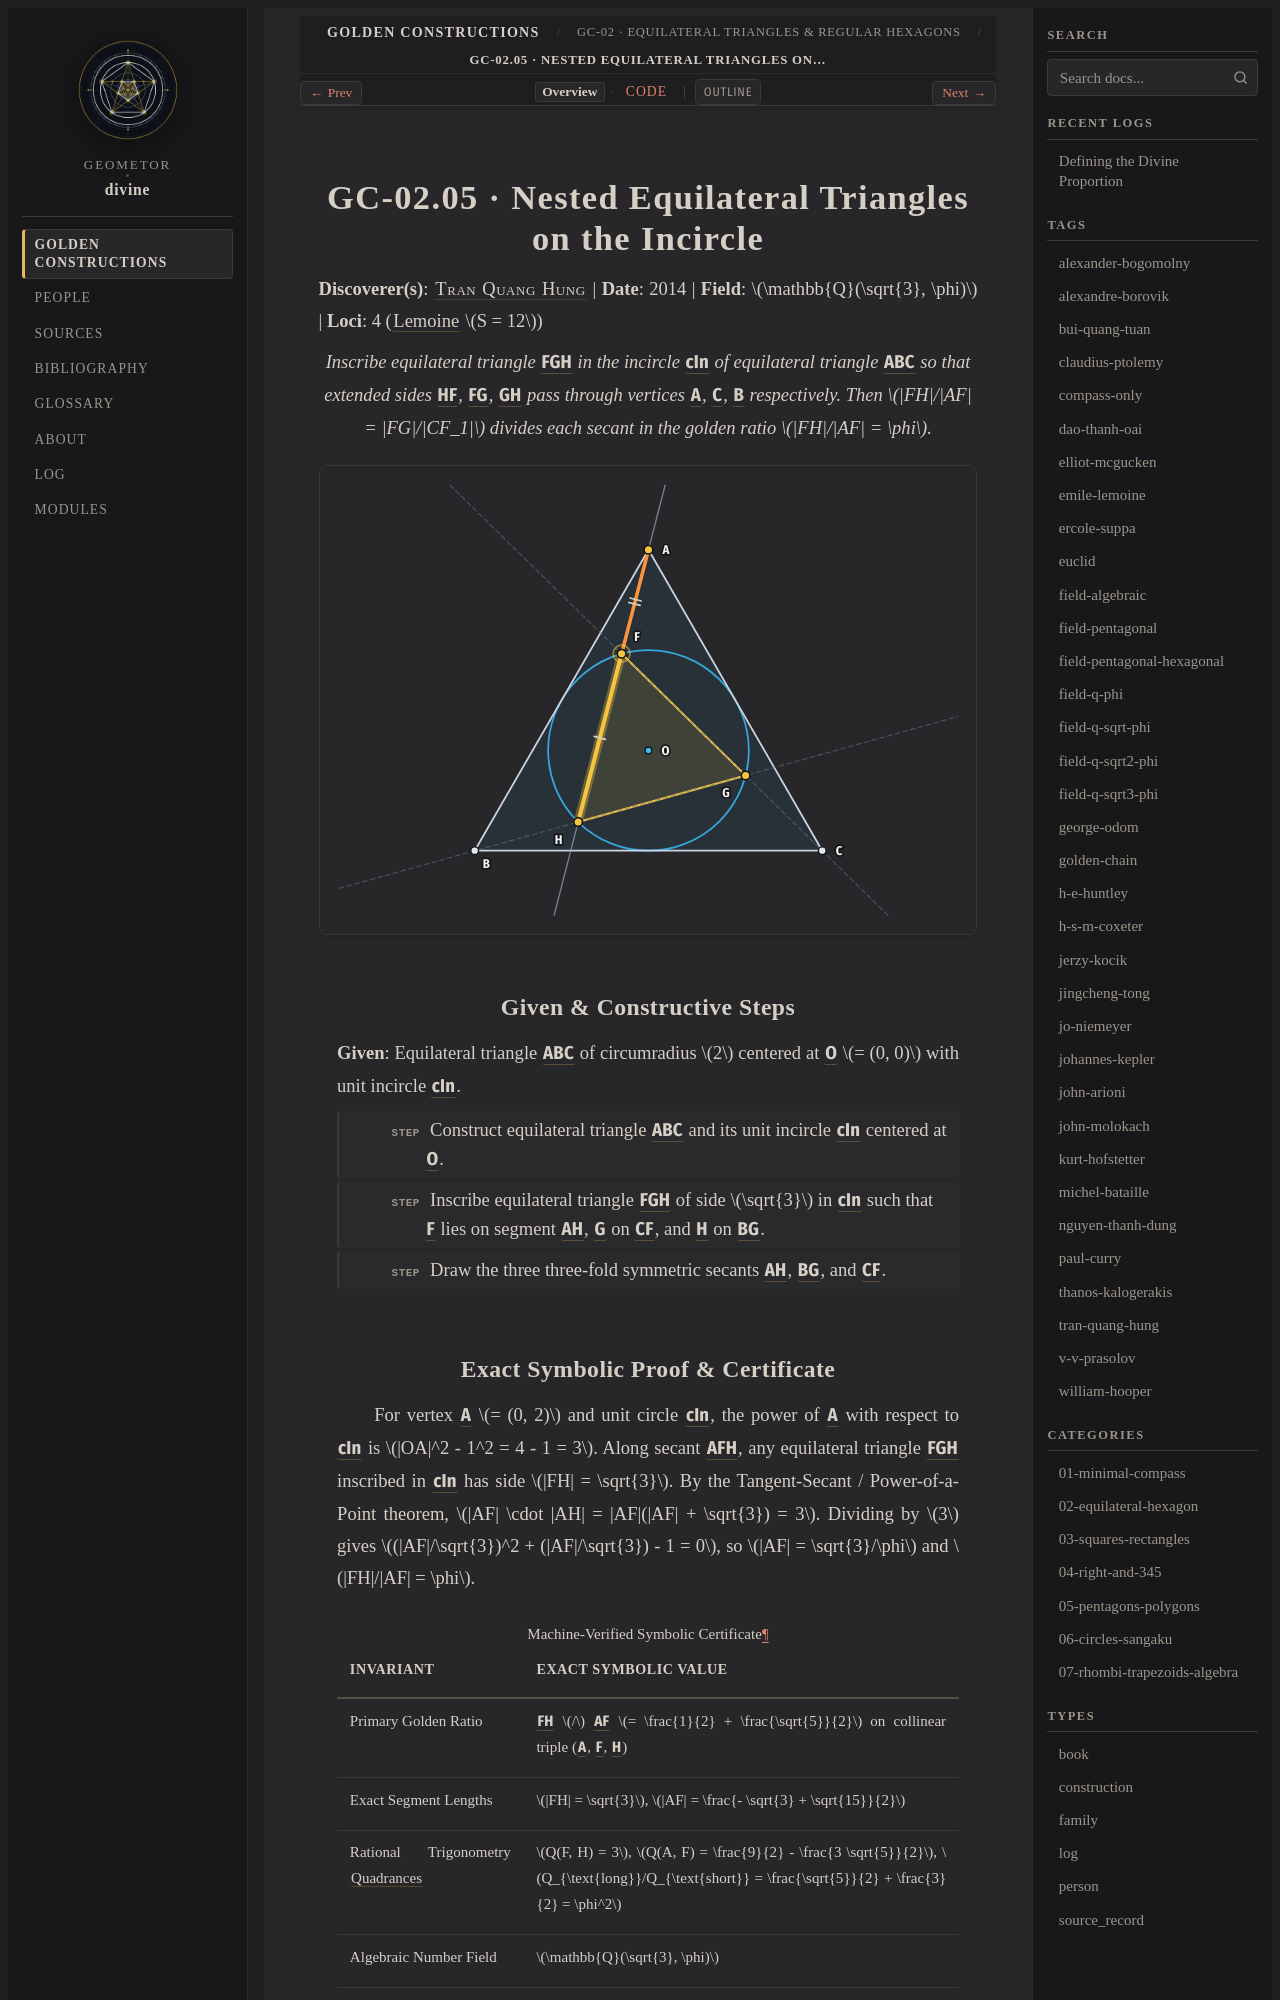

repository: geometor/divine · page: constructions/02-equilateral-hexagon/05-tran-incircle-equilateral/index.html · generator: sphinx

:type: construction
:order: 5
:excerpt: Inscribe equilateral triangle FGH in the incircle cIn of equilateral triangle ABC so that extended sides HF, FG, GH pass through vertices A, C, B respectively. Then FH/AF = FG/CF_1 divides each secant in the golden ratio FH/AF = φ.
:categories: 02-equilateral-hexagon
:tags: field-q-sqrt3-phi, tran-quang-hung

GC-02.05 · Nested Equilateral Triangles on the Incircle
=======================================================

**Discoverer(s)**: :person:`Tran Quang Hung <tran-quang-hung>` | **Date**: 2014 | **Field**: :math:`\mathbb{Q}(\sqrt{3}, \phi)` | **Loci**: 4 (:term:`Lemoine <geometrographie>` :math:`S = 12`)

.. enunciation::

   Inscribe equilateral triangle :g:`FGH` in the incircle :g:`cIn` of equilateral triangle :g:`ABC` so that extended sides :g:`HF`, :g:`FG`, :g:`GH` pass through vertices :g:`A`, :g:`C`, :g:`B` respectively. Then :math:`|FH|/|AF| = |FG|/|CF_1|` divides each secant in the golden ratio :math:`|FH|/|AF| = \phi`.

.. picture:: 05-tran-incircle-equilateral.svg
   :alt: GC-02.05 — Nested Equilateral Triangles on the Incircle

Given & Constructive Steps
--------------------------

**Given**: Equilateral triangle :g:`ABC` of circumradius :math:`2` centered at :g:`O` :math:`= (0, 0)` with unit incircle :g:`cIn`.

.. step::

   Construct equilateral triangle :g:`ABC` and its unit incircle :g:`cIn` centered at :g:`O`.

.. step::

   Inscribe equilateral triangle :g:`FGH` of side :math:`\sqrt{3}` in :g:`cIn` such that :g:`F` lies on segment :g:`AH`, :g:`G` on :g:`CF`, and :g:`H` on :g:`BG`.

.. step::

   Draw the three three-fold symmetric secants :g:`AH`, :g:`BG`, and :g:`CF`.
